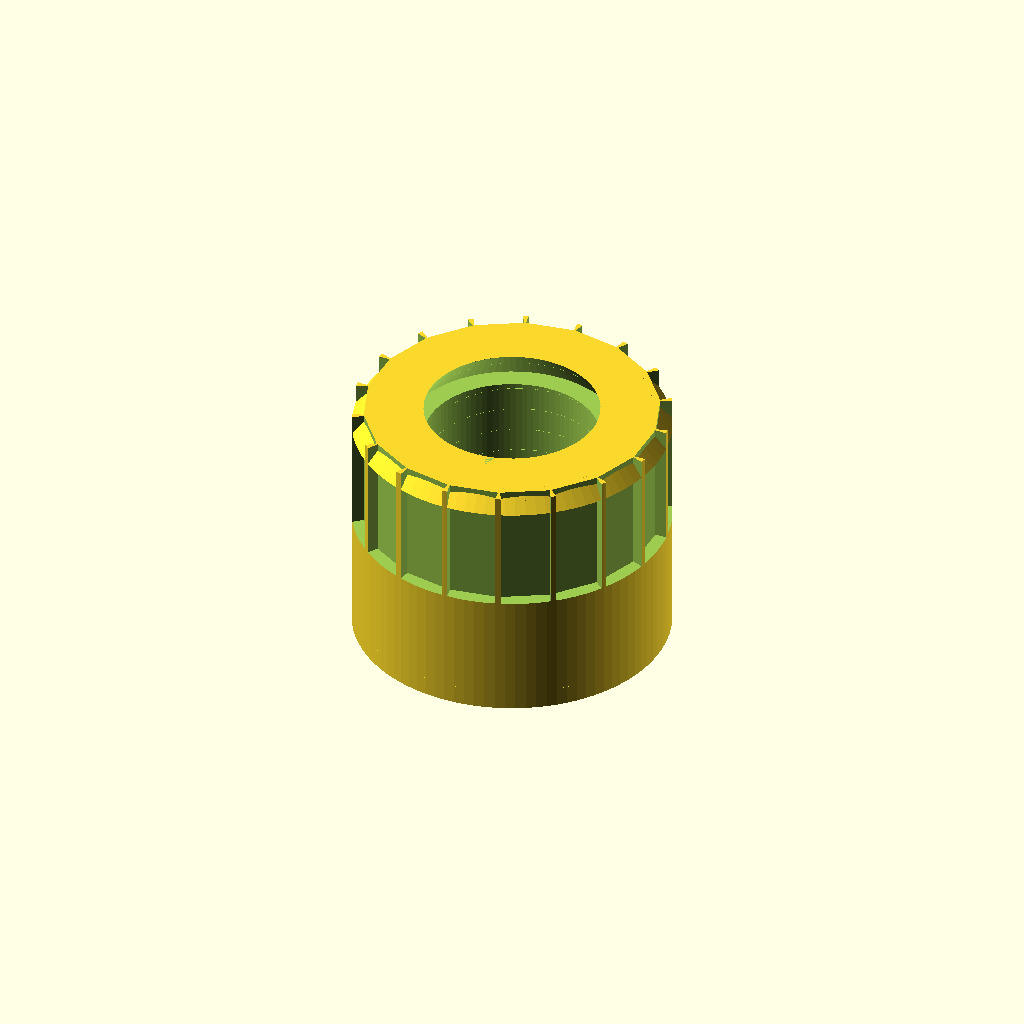
Cell 1: the model at its default parameters.
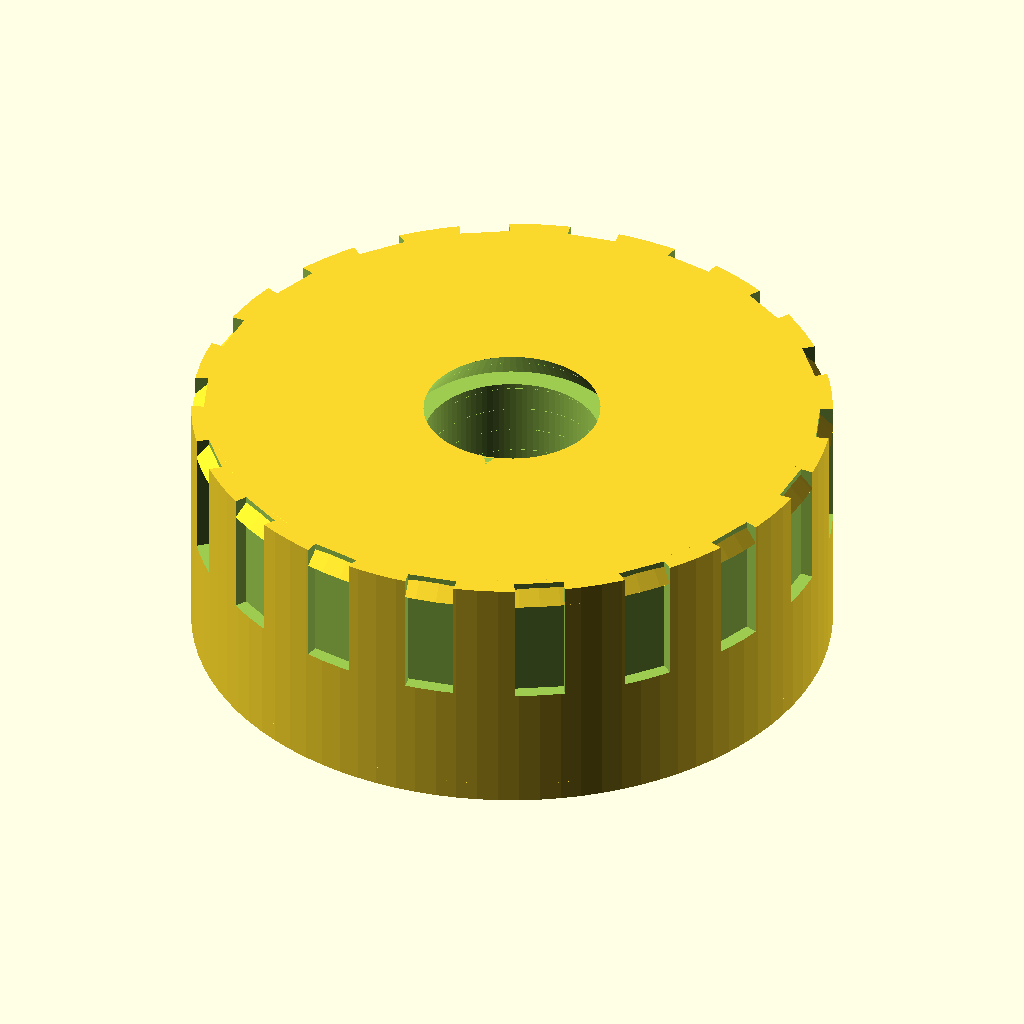
Cell 2: od = 11.6 (everything else at default).
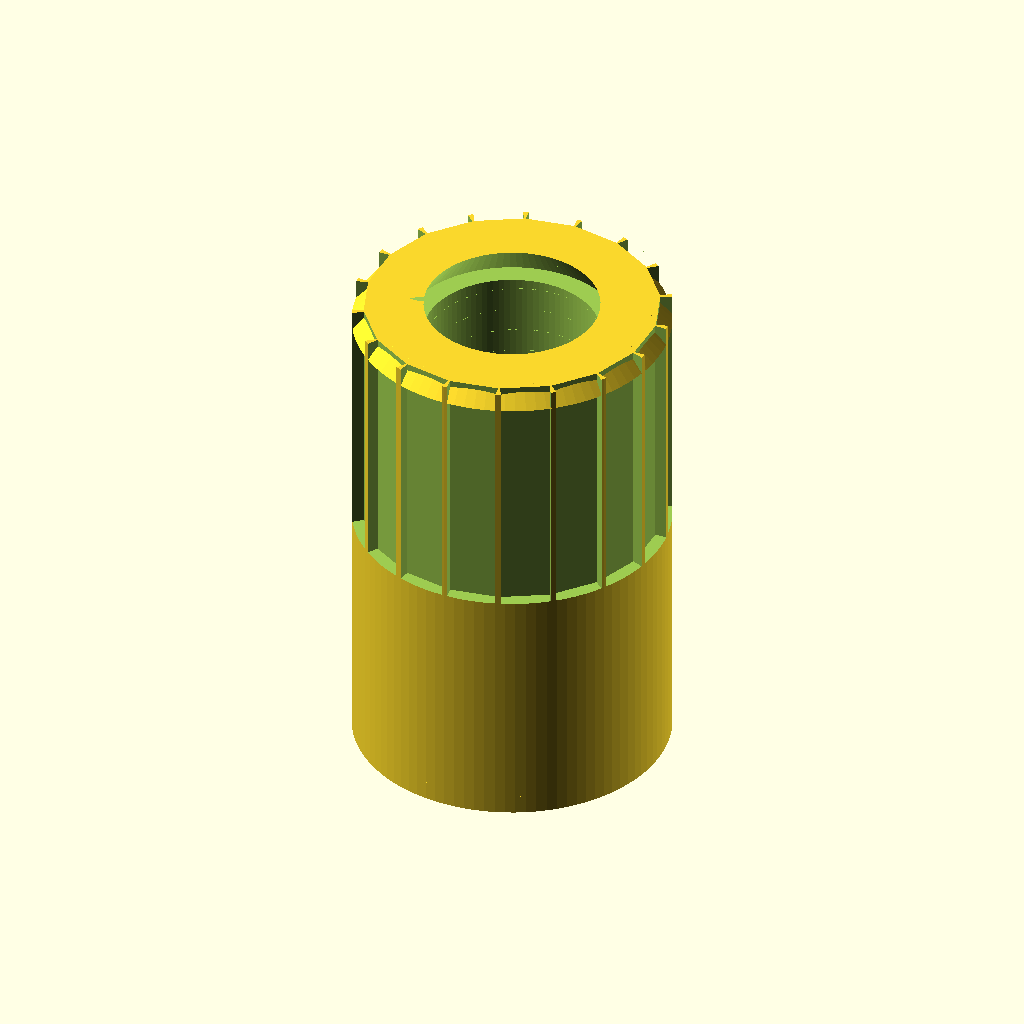
Cell 3 — len set to 9.2, the other parameters unchanged.
All cells are drawn from one camera (rotation 55°, 0°, 25°, orthographic, colour scheme Cornfield), so only the parameter changes between them.
The OpenSCAD source (results/gpt52/scad/insert__F1BM2p5.scad):
$fn=96;

od = 5.8;
len = 4.6;
screw_d = 2.5;

id = 3.2;
pitch = 0.45;
thread_depth = 0.25;

chamfer = 0.35;
knurl_count = 18;
knurl_depth = 0.25;

module internal_thread(d_minor, pitch, depth, h) {
    turns = h / pitch;
    linear_extrude(height=h, twist=turns*360, slices=max(ceil(turns*40), 60), convexity=10)
        translate([d_minor/2, 0, 0])
            polygon(points=[
                [0, -pitch*0.22],
                [depth, 0],
                [0, pitch*0.22]
            ]);
}

module knurl_ridges(od, h, count, depth) {
    for (i = [0:count-1]) {
        rotate([0,0, i*360/count])
            translate([od/2 - depth/2, 0, h/2])
                cube([depth, 0.9, h], center=true);
    }
}

module heat_set_insert() {
    difference() {
        union() {
            difference() {
                cylinder(d=od, h=len, center=true);
                knurl_ridges(od, len, knurl_count, knurl_depth);
            }
            translate([0,0, len/2 - chamfer/2])
                cylinder(d1=od, d2=od-2*chamfer, h=chamfer, center=true);
            translate([0,0, -len/2 + chamfer/2])
                cylinder(d1=od-2*chamfer, d2=od, h=chamfer, center=true);
        }

        cylinder(d=id, h=len+0.6, center=true);

        translate([0,0,-len/2])
            internal_thread(d_minor=id, pitch=pitch, depth=thread_depth, h=len);

        translate([0,0, len/2 - 0.6/2])
            cylinder(d1=id+0.8, d2=id, h=0.6, center=true);
        translate([0,0, -len/2 + 0.6/2])
            cylinder(d1=id, d2=id+0.8, h=0.6, center=true);
    }
}

heat_set_insert();
Customizer parameters (derived from the source; name, type, default, range or options):
od: number, default 5.8
len: number, default 4.6
screw_d: number, default 2.5
id: number, default 3.2
pitch: number, default 0.45
thread_depth: number, default 0.25
chamfer: number, default 0.35
knurl_count: number, default 18
knurl_depth: number, default 0.25
